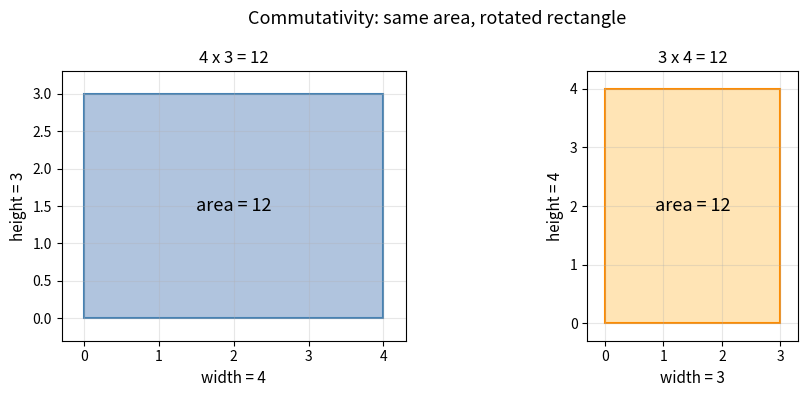
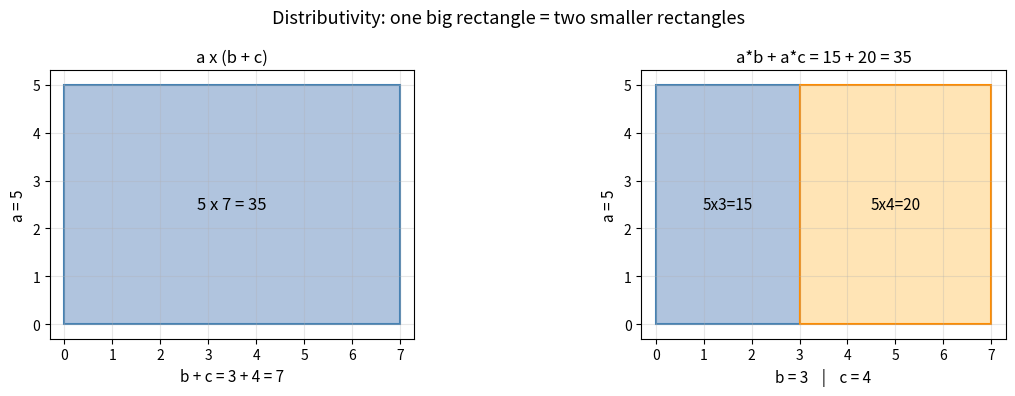

These charts were generated, in order, by the following Python code:
a, b = 7, 3

print("Addition:")
print(f"  {a} + {b} = {a + b}")
print(f"  {b} + {a} = {b + a}")
print(f"  Commutative: {a + b == b + a}")

print("\nMultiplication:")
print(f"  {a} * {b} = {a * b}")
print(f"  {b} * {a} = {b * a}")
print(f"  Commutative: {a * b == b * a}")

print("\nSubtraction:")
print(f"  {a} - {b} = {a - b}")
print(f"  {b} - {a} = {b - a}")
print(f"  Commutative: {a - b == b - a}")

print("\nDivision:")
print(f"  {a} / {b} = {a / b:.4f}")
print(f"  {b} / {a} = {b / a:.4f}")
print(f"  Commutative: {a / b == b / a}")

a, b, c = 1, 2, 3

print("Addition:")
print(f"  ({a} + {b}) + {c} = {(a + b) + c}")
print(f"   {a} + ({b} + {c}) = {a + (b + c)}")
print(f"  Associative: {(a + b) + c == a + (b + c)}")

print("\nMultiplication:")
print(f"  ({a} * {b}) * {c} = {(a * b) * c}")
print(f"   {a} * ({b} * {c}) = {a * (b * c)}")
print(f"  Associative: {(a * b) * c == a * (b * c)}")

print("\nSubtraction — grouping matters:")
x, y, z = 10, 3, 2
print(f"  ({x} - {y}) - {z} = {(x - y) - z}")
print(f"   {x} - ({y} - {z}) = {x - (y - z)}")
print(f"  Associative: {(x - y) - z == x - (y - z)}")

# The floating-point gotcha
# With floats, even addition is not perfectly associative.

a, b, c = 0.1, 0.2, 0.3

result1 = (a + b) + c
result2 = a + (b + c)

print(f"(0.1 + 0.2) + 0.3 = {result1:.20f}")
print(f" 0.1 + (0.2 + 0.3) = {result2:.20f}")
print(f"Equal? {result1 == result2}")
print(f"Difference: {abs(result1 - result2)}")

# Consequence: summing large arrays gives slightly different results
# depending on order — which is why math.fsum and numpy exist.
import math
import numpy as np

vals = [0.1] * 1_000_000
print(f"\nSum of 1,000,000 copies of 0.1 (expected: 100000.0):")
print(f"  sum():       {sum(vals)}")
print(f"  math.fsum(): {math.fsum(vals)}   <- compensated summation")
print(f"  np.sum():    {np.sum(vals)}")

a, b, c = 5, 3, 4

expand     = a * (b + c)       # multiply the sum
distribute = a * b + a * c     # distribute, then sum

print(f"a * (b + c) = {a} * ({b} + {c}) = {a} * {b + c} = {expand}")
print(f"a*b + a*c  = {a}*{b} + {a}*{c} = {a*b} + {a*c} = {distribute}")
print(f"Equal: {expand == distribute}")

# The tax example
rate = 0.2
prices = [49.99, 12.50, 7.00]

tax_on_total = rate * sum(prices)
tax_per_item = sum(rate * p for p in prices)

print(f"\nTax on total:  {tax_on_total:.2f}")
print(f"Tax per item:  {tax_per_item:.2f}")
print(f"Same result:   {abs(tax_on_total - tax_per_item) < 1e-10}")

import matplotlib.pyplot as plt
import matplotlib.patches as patches

a, b = 4, 3

fig, axes = plt.subplots(1, 2, figsize=(10, 4))

# a × b
ax = axes[0]
rect = patches.Rectangle((0, 0), a, b, linewidth=1.5,
                          edgecolor='steelblue', facecolor='lightsteelblue')
ax.add_patch(rect)
ax.text(a / 2, b / 2, f'area = {a * b}', ha='center', va='center', fontsize=13)
ax.set_xlim(-0.3, a + 0.3)
ax.set_ylim(-0.3, b + 0.3)
ax.set_xlabel(f'width = {a}', fontsize=11)
ax.set_ylabel(f'height = {b}', fontsize=11)
ax.set_title(f'{a} x {b} = {a * b}', fontsize=12)
ax.set_aspect('equal')
ax.grid(True, alpha=0.3)

# b × a (rotated)
ax = axes[1]
rect = patches.Rectangle((0, 0), b, a, linewidth=1.5,
                          edgecolor='darkorange', facecolor='moccasin')
ax.add_patch(rect)
ax.text(b / 2, a / 2, f'area = {b * a}', ha='center', va='center', fontsize=13)
ax.set_xlim(-0.3, b + 0.3)
ax.set_ylim(-0.3, a + 0.3)
ax.set_xlabel(f'width = {b}', fontsize=11)
ax.set_ylabel(f'height = {a}', fontsize=11)
ax.set_title(f'{b} x {a} = {b * a}', fontsize=12)
ax.set_aspect('equal')
ax.grid(True, alpha=0.3)

fig.suptitle('Commutativity: same area, rotated rectangle', fontsize=13)
plt.tight_layout()
plt.show()

import matplotlib.pyplot as plt
import matplotlib.patches as patches

a, b, c = 5, 3, 4

fig, axes = plt.subplots(1, 2, figsize=(12, 4))

# Left: a × (b + c) — one big rectangle
ax = axes[0]
rect = patches.Rectangle((0, 0), b + c, a, linewidth=1.5,
                          edgecolor='steelblue', facecolor='lightsteelblue')
ax.add_patch(rect)
ax.text((b + c) / 2, a / 2, f'{a} x {b + c} = {a * (b + c)}',
        ha='center', va='center', fontsize=12)
ax.set_xlim(-0.3, b + c + 0.3)
ax.set_ylim(-0.3, a + 0.3)
ax.set_xlabel(f'b + c = {b} + {c} = {b + c}', fontsize=11)
ax.set_ylabel(f'a = {a}', fontsize=11)
ax.set_title(f'a x (b + c)', fontsize=12)
ax.set_aspect('equal')
ax.grid(True, alpha=0.3)

# Right: a×b + a×c — two rectangles side by side
ax = axes[1]
rect1 = patches.Rectangle((0, 0), b, a, linewidth=1.5,
                           edgecolor='steelblue', facecolor='lightsteelblue')
rect2 = patches.Rectangle((b, 0), c, a, linewidth=1.5,
                           edgecolor='darkorange', facecolor='moccasin')
ax.add_patch(rect1)
ax.add_patch(rect2)
ax.text(b / 2, a / 2, f'{a}x{b}={a * b}', ha='center', va='center', fontsize=11)
ax.text(b + c / 2, a / 2, f'{a}x{c}={a * c}', ha='center', va='center', fontsize=11)
ax.set_xlim(-0.3, b + c + 0.3)
ax.set_ylim(-0.3, a + 0.3)
ax.set_xlabel(f'b = {b}    |    c = {c}', fontsize=11)
ax.set_ylabel(f'a = {a}', fontsize=11)
ax.set_title(f'a*b + a*c = {a * b} + {a * c} = {a * b + a * c}', fontsize=12)
ax.set_aspect('equal')
ax.grid(True, alpha=0.3)

fig.suptitle('Distributivity: one big rectangle = two smaller rectangles', fontsize=13)
plt.tight_layout()
plt.show()

# Your experiments here
